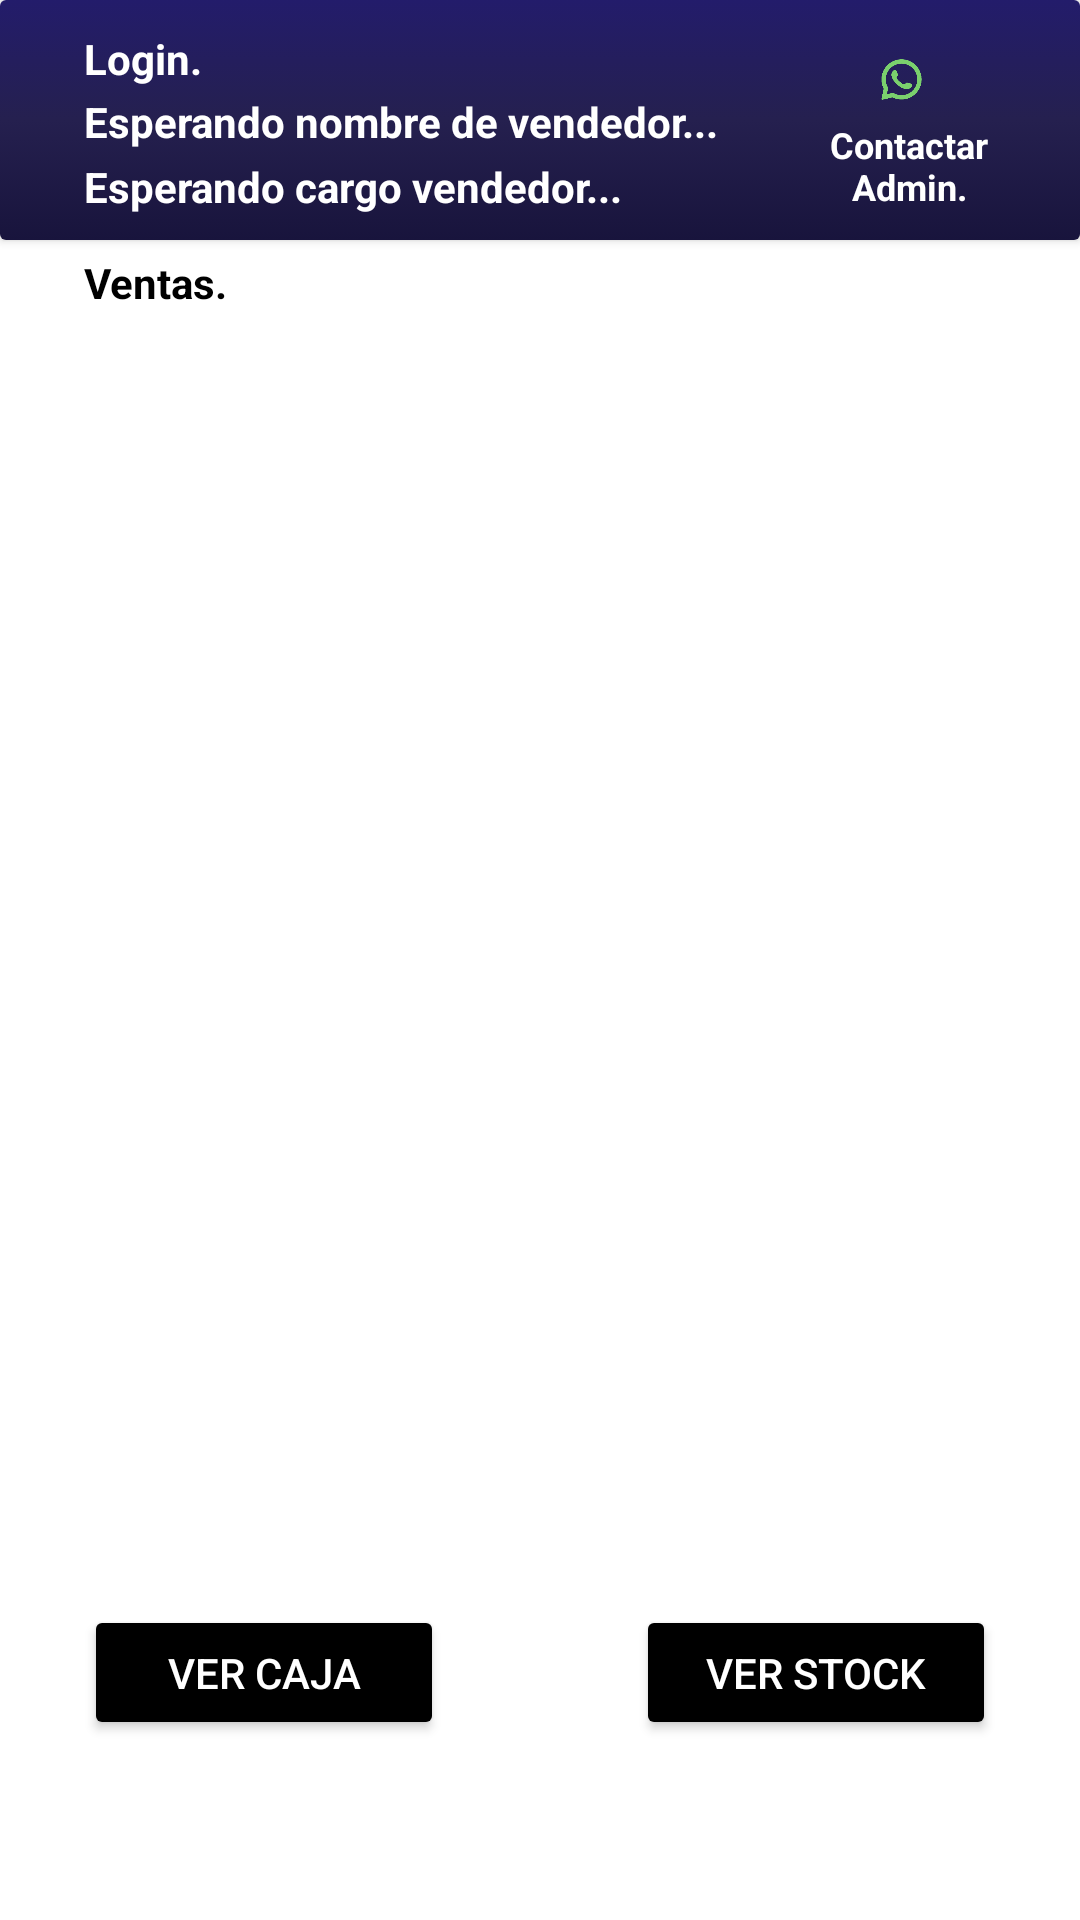

Write the Android layout XML for this screen, with the resource values it uses.
<!-- AndroidManifest.xml: application theme Theme.JSCarsStyle -->
<!-- res/layout/activity_pag_vendedores.xml -->
<?xml version="1.0" encoding="utf-8"?>
<androidx.constraintlayout.widget.ConstraintLayout xmlns:android="http://schemas.android.com/apk/res/android"
    xmlns:app="http://schemas.android.com/apk/res-auto"
    xmlns:tools="http://schemas.android.com/tools"
    android:layout_width="match_parent"
    android:layout_height="match_parent"
    android:background="@color/white"
    tools:context=".Vendedores.Pag_Vendedores">

    <TextView
        android:id="@+id/textView4"
        android:layout_width="wrap_content"
        android:layout_height="wrap_content"
        android:layout_marginStart="28dp"
        android:text="Ventas."
        android:textColor="@color/black"
        android:textStyle="bold"
        app:layout_constraintBottom_toTopOf="@+id/listViewVentas"
        app:layout_constraintStart_toStartOf="parent"
        app:layout_constraintTop_toBottomOf="@+id/cardView19" />

    <androidx.cardview.widget.CardView
        android:id="@+id/cardView19"
        android:layout_width="0dp"
        android:layout_height="80dp"
        app:layout_constraintEnd_toEndOf="parent"
        app:layout_constraintStart_toStartOf="parent"
        app:layout_constraintTop_toTopOf="parent">

        <androidx.constraintlayout.widget.ConstraintLayout
            android:layout_width="match_parent"
            android:layout_height="match_parent"
            android:background="@drawable/gradiant">

            <TextView
                android:id="@+id/txt_nomVendedor"
                android:layout_width="wrap_content"
                android:layout_height="wrap_content"
                android:layout_marginStart="28dp"
                android:layout_marginTop="2dp"
                android:text="Esperando nombre de vendedor..."
                android:textColor="@color/white"
                android:textStyle="bold"
                app:layout_constraintStart_toStartOf="parent"
                app:layout_constraintTop_toBottomOf="@+id/textView28" />

            <ImageView
                android:id="@+id/ws_admin"
                android:layout_width="45dp"
                android:layout_height="45dp"
                android:layout_marginTop="4dp"
                android:layout_marginEnd="37dp"
                app:layout_constraintEnd_toEndOf="parent"
                app:layout_constraintTop_toTopOf="parent"
                app:srcCompat="@drawable/logowha" />

            <TextView
                android:id="@+id/textView23"
                android:layout_width="58dp"
                android:layout_height="30dp"
                android:layout_marginEnd="28dp"
                android:layout_marginBottom="10dp"
                android:text="Contactar Admin."
                android:textAlignment="center"
                android:textColor="@color/white"
                android:textSize="12sp"
                android:textStyle="bold"
                app:layout_constraintBottom_toBottomOf="parent"
                app:layout_constraintEnd_toEndOf="parent" />

            <TextView
                android:id="@+id/textView28"
                android:layout_width="wrap_content"
                android:layout_height="wrap_content"
                android:layout_marginStart="28dp"
                android:layout_marginTop="10dp"
                android:text="Login."
                android:textColor="@color/white"
                android:textStyle="bold"
                app:layout_constraintStart_toStartOf="parent"
                app:layout_constraintTop_toTopOf="parent" />

            <TextView
                android:id="@+id/txt_cargoVen"
                android:layout_width="wrap_content"
                android:layout_height="wrap_content"
                android:layout_marginStart="28dp"
                android:layout_marginTop="2dp"
                android:layout_marginBottom="8dp"
                android:text="Esperando cargo vendedor..."
                android:textColor="@color/white"
                android:textStyle="bold"
                app:layout_constraintBottom_toBottomOf="parent"
                app:layout_constraintStart_toStartOf="parent"
                app:layout_constraintTop_toBottomOf="@+id/txt_nomVendedor" />

        </androidx.constraintlayout.widget.ConstraintLayout>
    </androidx.cardview.widget.CardView>

    <ListView
        android:id="@+id/listViewVentas"
        android:layout_width="0dp"
        android:layout_height="0dp"
        android:layout_marginStart="20dp"
        android:layout_marginTop="28dp"
        android:layout_marginEnd="20dp"
        android:layout_marginBottom="28dp"
        android:cacheColorHint="@color/cardview_dark_background"
        app:layout_constraintBottom_toTopOf="@+id/linearLayout5"
        app:layout_constraintEnd_toEndOf="parent"
        app:layout_constraintStart_toStartOf="parent"
        app:layout_constraintTop_toBottomOf="@+id/cardView19" />

    <LinearLayout
        android:id="@+id/linearLayout5"
        android:layout_width="0dp"
        android:layout_height="45dp"
        android:layout_marginStart="28dp"
        android:layout_marginEnd="28dp"
        android:layout_marginBottom="60dp"
        android:orientation="horizontal"
        app:layout_constraintBottom_toBottomOf="parent"
        app:layout_constraintEnd_toEndOf="parent"
        app:layout_constraintStart_toStartOf="parent">

        <Button
            android:id="@+id/btt_caja"
            android:layout_width="120dp"
            android:layout_height="wrap_content"
            android:backgroundTint="@color/black"
            android:onClick="cajaVendedores"
            android:text="VER CAJA"
            android:textColor="@color/white"
            tools:ignore="TouchTargetSizeCheck" />

        <Space
            android:layout_width="match_parent"
            android:layout_height="wrap_content"
            android:layout_weight="1" />

        <Button
            android:id="@+id/btt_stockV"
            android:layout_width="120dp"
            android:layout_height="wrap_content"
            android:backgroundTint="@color/black"
            android:onClick="stockVendedores"
            android:text="VER STOCK"
            android:textColor="@color/white"
            tools:ignore="TouchTargetSizeCheck" />
    </LinearLayout>

</androidx.constraintlayout.widget.ConstraintLayout>
<!-- resources referenced by this layout -->
<resources>
  <!-- drawable gradiant (drawable) -->
  <?xml version="1.0" encoding="utf-8"?>
  <selector xmlns:android="http://schemas.android.com/apk/res/android">
      <item>
          <shape>
              <gradient
                  android:startColor="#18143C"
                  android:centerColor="#25204F"
                  android:endColor="#231C6B"
                  android:angle="90"/>
              <corners
                  android:radius="0dp"/>
          </shape>
      </item>
  </selector>
  <!-- drawable logowha: png bitmap (drawable, 7330 bytes) -->
  <style name="Theme.JSCarsStyle" parent="Theme.MaterialComponents.DayNight.NoActionBar">
          
          <item name="colorPrimary">@color/purple_500</item>
          <item name="colorPrimaryVariant">@color/purple_700</item>
          <item name="colorOnPrimary">@color/white</item>
          
          <item name="colorSecondary">@color/teal_200</item>
          <item name="colorSecondaryVariant">@color/teal_700</item>
          <item name="colorOnSecondary">@color/black</item>
          
          <item name="android:statusBarColor" tools:targetApi="l">?attr/colorPrimaryVariant</item>
          
      </style>
  <!-- not gathered from this repository: default colours our renderer supplied (Android Studio template values) -->
  <color name="purple_500">#FF6200EE</color>
  <color name="purple_700">#FF3700B3</color>
  <color name="teal_200">#FF03DAC5</color>
  <color name="teal_700">#FF018786</color>
  <color name="black">#FF000000</color>
  <color name="white">#FFFFFFFF</color>
</resources>
